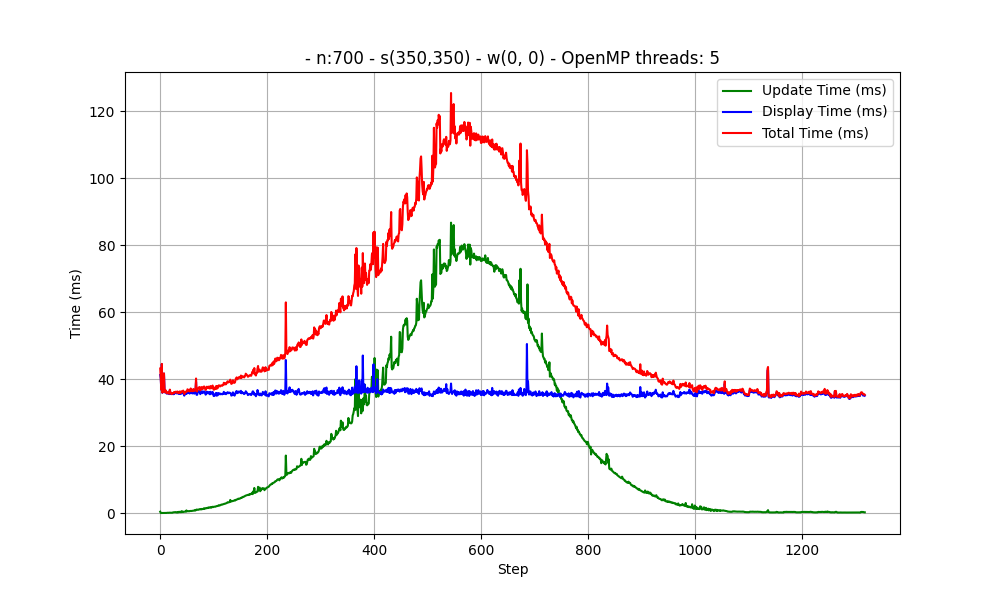

Values plotted in this chart, from the file beside it:
Taille du terrain : 1
Nombre de cellules par direction : 700
Vecteur vitesse : [0, 0]
Position initiale du foyer (col, ligne) : 350, 350
OpenMP threads: 5
step, update_time, display_time, total_time
0, 416, 41213, 43158
1, 33, 40182, 40318
2, 35, 36792, 36870
3, 38, 44485, 44535
4, 34, 35911, 35959
5, 36, 36549, 36596
6, 41, 36276, 36327
7, 53, 41644, 41708
8, 58, 37061, 37144
9, 60, 36004, 36081
10, 64, 36583, 36659
11, 78, 36252, 36342
12, 55, 35704, 35772
13, 97, 35685, 35795
14, 104, 35913, 36031
15, 101, 35908, 36024
16, 80, 35558, 35655
17, 126, 35524, 35665
18, 129, 36707, 36851
19, 151, 35881, 36047
20, 145, 35524, 35685
21, 111, 35709, 35834
22, 102, 35478, 35593
23, 116, 35679, 35810
24, 221, 35609, 35847
25, 235, 35482, 35732
26, 244, 35895, 36154
27, 253, 35691, 35960
28, 269, 35912, 36196
29, 300, 35898, 36215
30, 190, 35979, 36184
31, 200, 35721, 35935
32, 305, 35983, 36303
33, 212, 35777, 36005
34, 376, 35747, 36138
35, 237, 35543, 35795
36, 389, 35900, 36304
37, 302, 35549, 35866
38, 272, 35565, 35852
39, 490, 35820, 36329
40, 285, 35790, 36091
41, 541, 35734, 36289
42, 324, 36031, 36369
43, 324, 36226, 36569
44, 405, 35709, 36133
45, 448, 35049, 35510
46, 416, 35726, 36153
47, 435, 35643, 36089
48, 450, 35757, 36219
49, 807, 35574, 36394
50, 500, 35772, 36284
51, 634, 36304, 36950
52, 591, 36224, 36827
53, 517, 35926, 36456
54, 531, 35957, 36500
... 1,264 more rows
